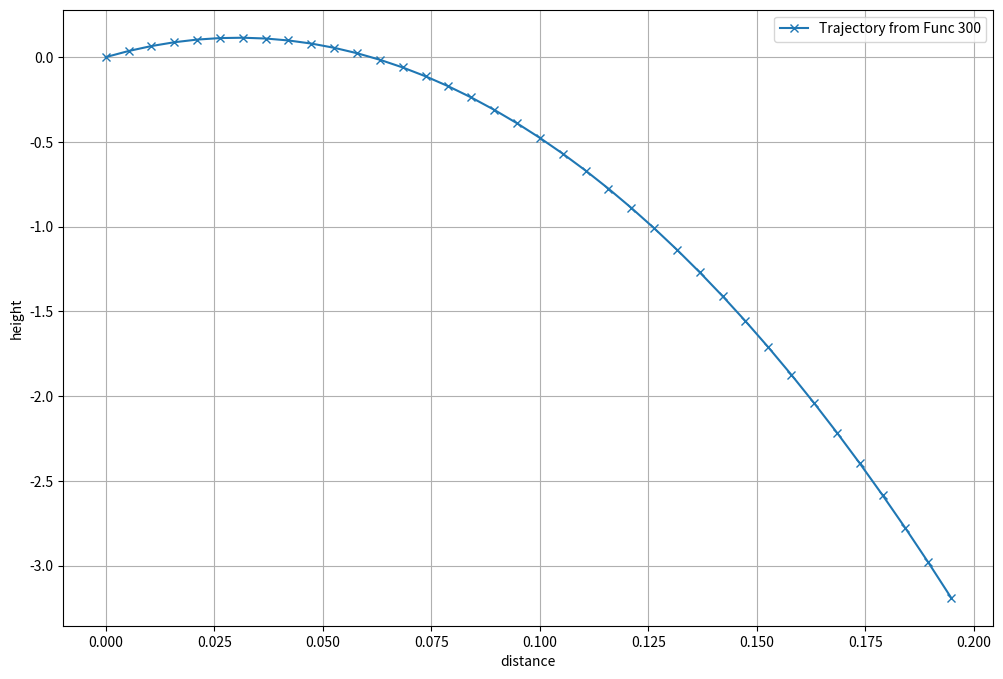

Source code (Python): (Note: this script raises an exception after producing the figure.)
import numpy as np
import pandas as pd
import matplotlib.pyplot as plt
import os

"""
This script generates a dataset simulating trajectories of projectile motion, saves it as a CSV file, 
and plots a sample trajectory.

Main Features:
    - Simulates N trajectories over a given time interval with varying initial velocities.
    - Computes the horizontal (x1) and vertical (x2) positions for each trajectory.
    - Saves the generated data to a CSV file with columns: time, x1, x2, and ID.

Functions:
    - generate_data(num_samples, time):
        Generates the x1 and x2 trajectories for the given number of samples and time steps.

Workflow:
    1. Define simulation parameters (e.g., number of trajectories, time steps, and time increments).
    2. Call `generate_data()` to create motion trajectories and their corresponding velocities.
    3. Plot a sample trajectory for visualization.
    4. Save the trajectory data to a CSV file for further analysis.

Output:
    - A plot showing the optimal trajectory.
    - A CSV file containing the simulation data, saved in the `..\\data\\` directory.
"""


N = 300   # number of functions
T = 1   # number of time steps
incr = 0.5/19
time = np.arange(0, T,incr)
steps = len(time)
print(len(time), time)
dt = time[1] - time[0]  # time step
scale = 10


# Generate training data
def generate_data(num_samples, time):
    x1_list = []  
    x2_list = []  
    v1_list = []
    v2_list = []
    for n in range(num_samples):
        v1 =  10 * np.random.rand(1)[0]
        v2 = ( 10*np.random.rand(1))[0]
        
        v1_list += [v1]
        v2_list += [v2]
        
        x1 = np.zeros_like(time)
        x2 = np.zeros_like(time)

        for t in range(len(time)):
            #print(v1, v2, 0.5 * 9.81* time[t] * time[t])
            x1[t] = (v1 * time[t])
            x2[t] = (v2 * time[t]) - (0.5 * 9.81* time[t] * time[t])
            
        x1_list.append(x1)
        x2_list.append(x2)
    
    v_l1 = 0.2
    v_l2 = 1.5 
    opt_x1 =   v_l1 * time  
    opt_x2 =  (v_l2*time) - (0.5 * 9.81 * (time*time))
    
    x1_list[-1] = opt_x1
    x2_list[-1] = opt_x2
        
    return np.array(x1_list), np.array(x2_list), v1_list, v2_list

x1, x2, v1_list, v2_list = generate_data(num_samples=N, time=time)
print("v1 mean max min", np.mean(v1_list), max(v1_list), min(v1_list))
print("v2 mean max min", np.mean(v2_list), max(v2_list), min(v2_list))

plt.figure(1, figsize=(12, 8))
for i in [len(x1)-1]:  
    plt.plot(x1[i,:], x2[i, :], "-x",label=f"Trajectory from Func {i+1}")
    plt.xlabel("distance")
    plt.ylabel("height")
    plt.legend()
    plt.grid(True)
plt.show()

# Get the directory of the current script
script_dir = os.path.dirname(os.path.abspath(__file__))

## Save data
ID = []
for i in range(N):
    array = (i + 1) * np.ones(len(time))
    ID += [array]
    
data = {
    "time": np.tile(time, N),  # Repeat 'time' N times
    "x1": x1.flatten(),  # Flatten 'x1' to match 'time'
    "x2": x2.flatten(),  
    "ID": np.array(ID).flatten(),
}

df = pd.DataFrame(data)
rel_path = f"data\\data_T{T}.csv"
file_path = os.path.join(script_dir, rel_path)
os.makedirs(os.path.dirname(file_path), exist_ok=True)
df.to_csv(file_path, index=False,mode='w+')
print("Generated data saved to ", file_path)
print(df.head())
print(df.shape)


